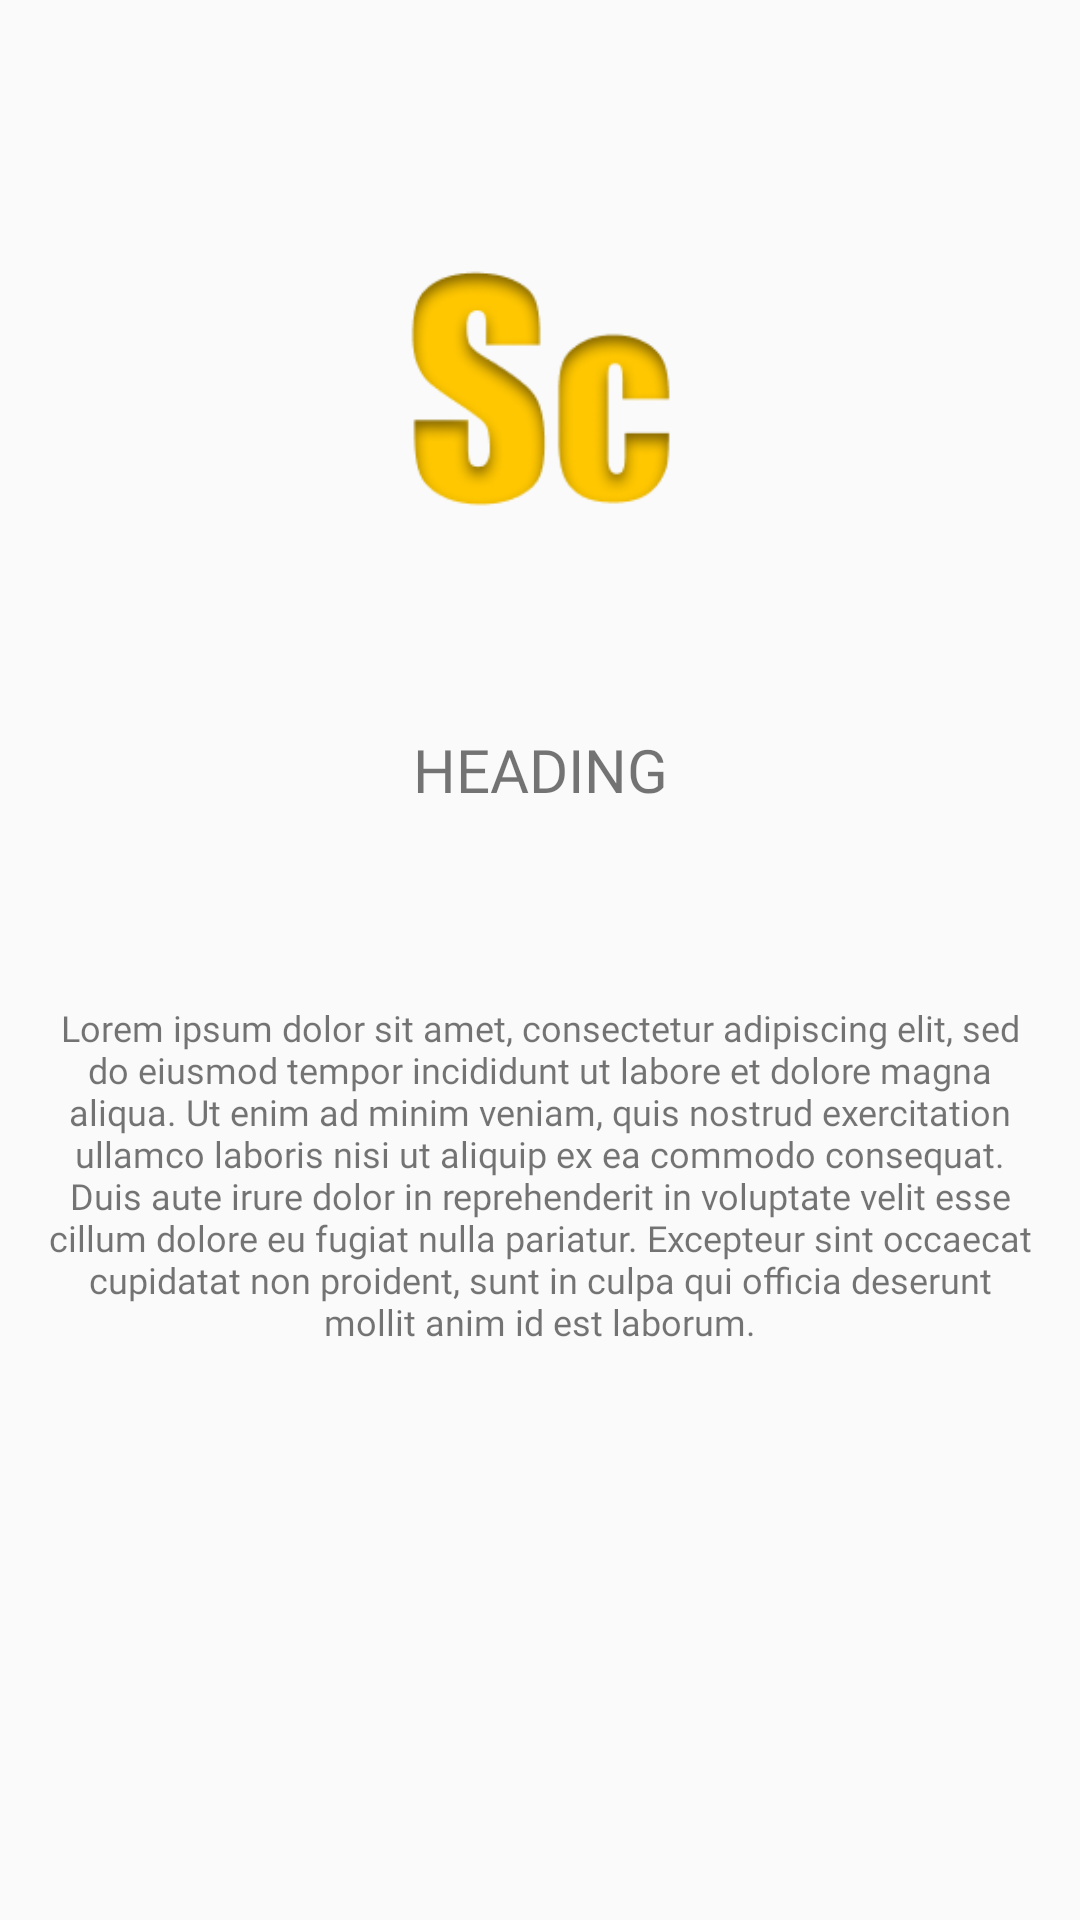

Here is an Android app screen rendered from its layout file. Give the layout XML and the strings, colors and styles it references.
<!-- AndroidManifest.xml: application theme AppTheme -->
<!-- res/layout/slide_layout.xml -->
<?xml version="1.0" encoding="utf-8"?>

<androidx.constraintlayout.widget.ConstraintLayout
    xmlns:android="http://schemas.android.com/apk/res/android"
    xmlns:app="http://schemas.android.com/apk/res-auto"
    android:layout_width="match_parent"
    android:layout_height="match_parent">

    <ImageView
        android:id="@+id/slide_image"
        android:layout_width="299dp"
        android:layout_height="195dp"
        android:layout_marginStart="32dp"
        android:layout_marginLeft="32dp"
        android:layout_marginTop="32dp"
        android:layout_marginEnd="32dp"
        android:layout_marginRight="32dp"
        android:src="@drawable/logo"
        app:layout_constraintDimensionRatio="1"
        app:layout_constraintEnd_toEndOf="parent"
        app:layout_constraintStart_toStartOf="parent"
        app:layout_constraintTop_toTopOf="parent" />

    <LinearLayout
        android:layout_width="match_parent"
        android:layout_height="0dp"
        android:layout_marginBottom="64dp"
        android:gravity="center_horizontal"
        android:orientation="vertical"
        android:padding="16dp"
        app:layout_constraintBottom_toBottomOf="parent"
        app:layout_constraintEnd_toEndOf="parent"
        app:layout_constraintHorizontal_bias="0.0"
        app:layout_constraintStart_toStartOf="parent"
        app:layout_constraintTop_toBottomOf="@+id/slide_image">

        <TextView
            android:id="@+id/slide_header"
            android:layout_width="match_parent"
            android:layout_height="wrap_content"
            android:fontFamily="@font/nunitosansbold"
            android:gravity="center"
            android:text="HEADING"
            android:textSize="20sp" />

        <TextView
            android:id="@+id/slide_desc"
            android:layout_width="wrap_content"
            android:layout_height="227dp"
            android:layout_marginTop="8dp"
            android:fontFamily="@font/nunitosansbold"
            android:gravity="center"
            android:text="Lorem ipsum dolor sit amet, consectetur adipiscing elit, sed do eiusmod tempor incididunt ut labore et dolore magna aliqua. Ut enim ad minim veniam, quis nostrud exercitation ullamco laboris nisi ut aliquip ex ea commodo consequat. Duis aute irure dolor in reprehenderit in voluptate velit esse cillum dolore eu fugiat nulla pariatur. Excepteur sint occaecat cupidatat non proident, sunt in culpa qui officia deserunt mollit anim id est laborum."
            android:textSize="12sp" />
    </LinearLayout>

</androidx.constraintlayout.widget.ConstraintLayout>
<!-- resources referenced by this layout -->
<resources>
  <!-- drawable logo: png bitmap (drawable, 11720 bytes) -->
  <style name="AppTheme" parent="Theme.AppCompat.Light">
          
          <item name="colorPrimary">@color/colorPrimary</item>
          <item name="colorPrimaryDark">@color/colorPrimaryDark</item>
          <item name="colorAccent">@color/colorAccent</item>
      </style>
  <color name="colorPrimary">#FFC700</color>
  <color name="colorPrimaryDark">#FF8A00</color>
  <color name="colorAccent">#FFE794</color>
</resources>
